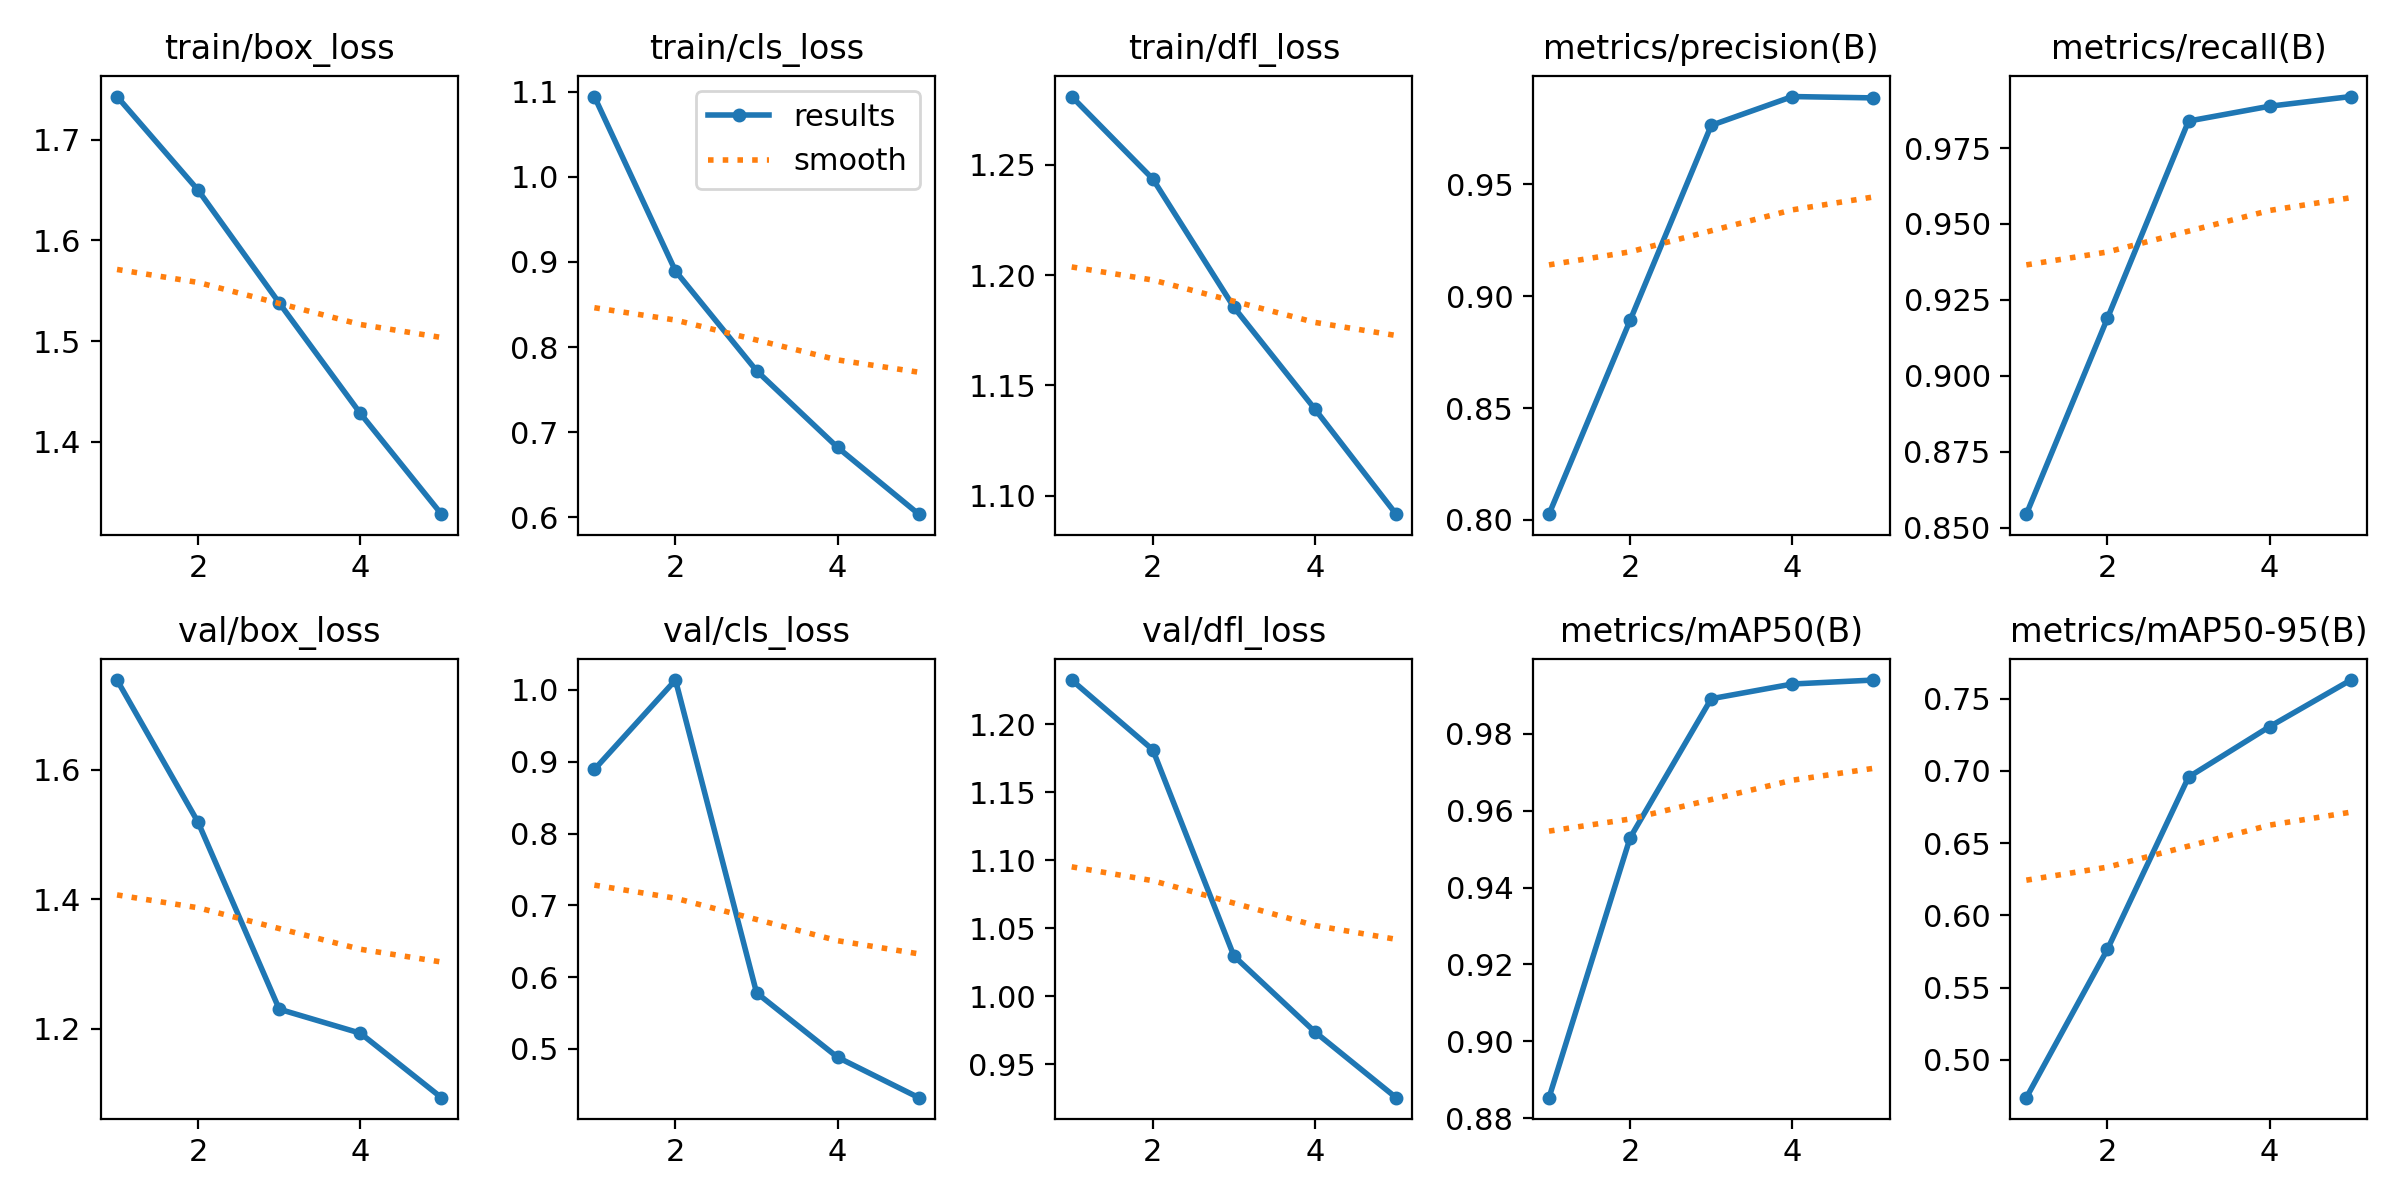

Values plotted in this chart, from the file beside it:
epoch, time, train/box_loss, train/cls_loss, train/dfl_loss, metrics/precision(B), metrics/recall(B), metrics/mAP50(B), metrics/mAP50-95(B), val/box_loss, val/cls_loss, val/dfl_loss, lr/pg0, lr/pg1, lr/pg2
1, 424.5, 1.743, 1.094, 1.281, 0.8026, 0.8545, 0.8854, 0.4739, 1.738, 0.8892, 1.233, 0.06998, 0.003291, 0.003291
2, 804.5, 1.65, 0.8893, 1.244, 0.8892, 0.919, 0.9529, 0.5766, 1.518, 1.014, 1.181, 0.03864, 0.00528, 0.00528
3, 1169, 1.538, 0.7721, 1.185, 0.9764, 0.9839, 0.9891, 0.6957, 1.23, 0.5781, 1.03, 0.005992, 0.005966, 0.005966
4, 1528, 1.428, 0.6819, 1.139, 0.9892, 0.9888, 0.9929, 0.7307, 1.193, 0.4883, 0.9739, 0.004011, 0.004011, 0.004011
5, 1887, 1.328, 0.6035, 1.092, 0.9886, 0.9919, 0.994, 0.7629, 1.093, 0.4321, 0.9256, 0.002055, 0.002055, 0.002055
